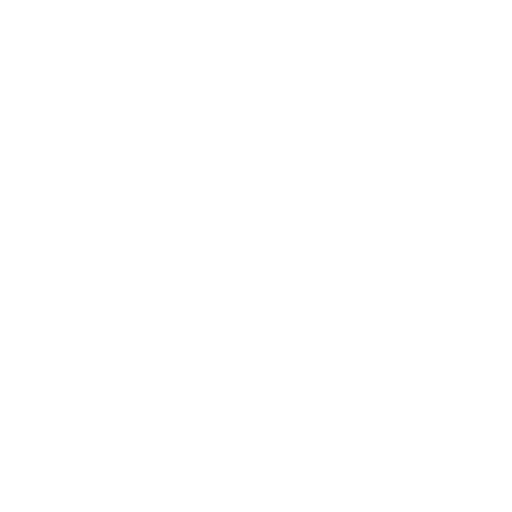
t = 0.00 s
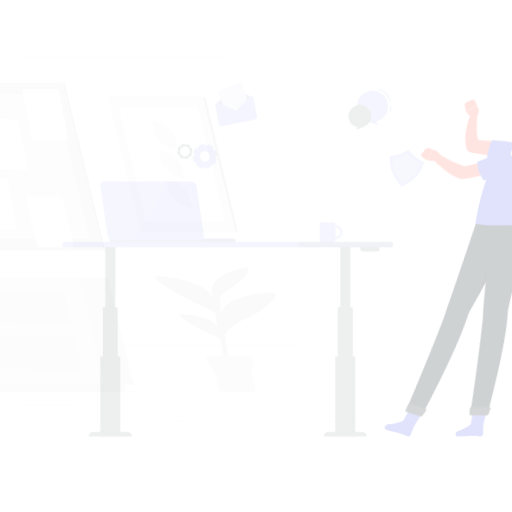
t = 0.15 s
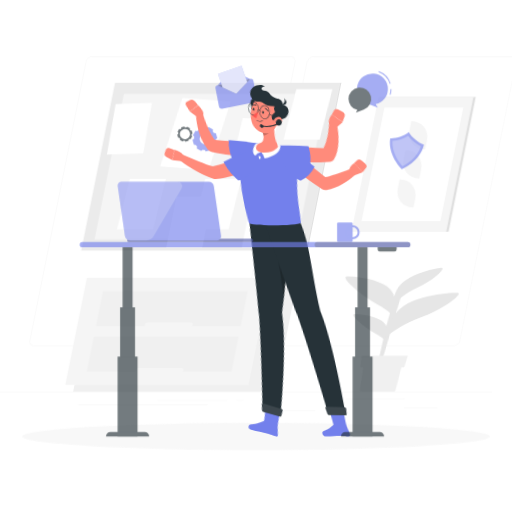
t = 0.45 s
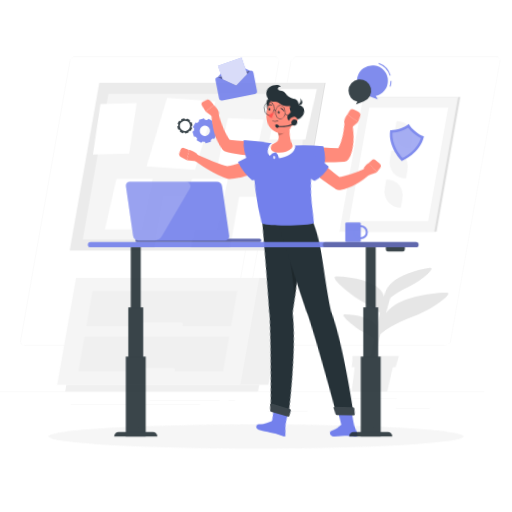
t = 0.60 s
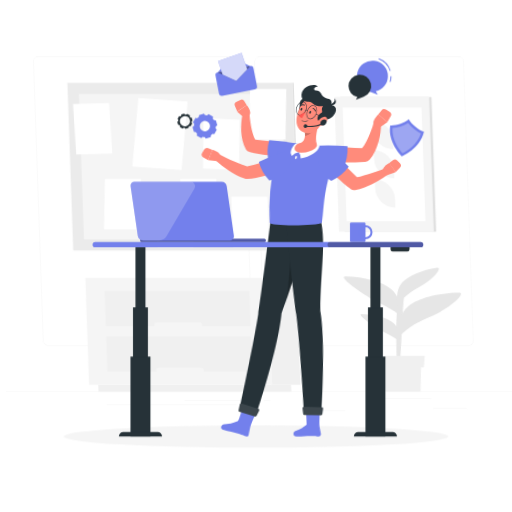
t = 0.80 s
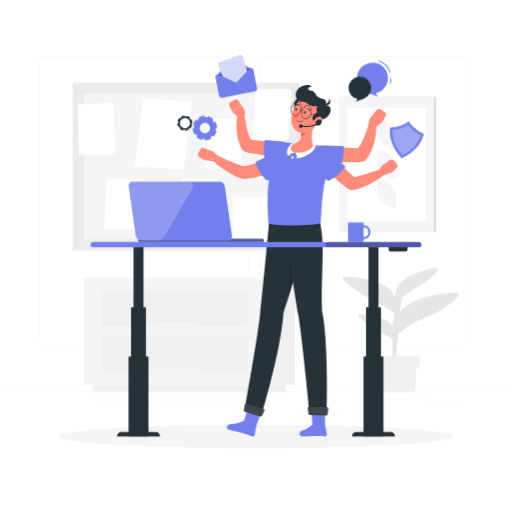
t = 1.00 s

The animated SVG that drew these frames (rendered in a browser with its animation timeline set to each time). Animation: 5 CSS @keyframes rules; one cycle of 1.00 s.

<svg class="animated" id="freepik_stories-admin" xmlns="http://www.w3.org/2000/svg" viewBox="0 0 500 500" version="1.1" xmlns:xlink="http://www.w3.org/1999/xlink" xmlns:svgjs="http://svgjs.com/svgjs"><style>svg#freepik_stories-admin:not(.animated) .animable {opacity: 0;}svg#freepik_stories-admin.animated #freepik--background-complete--inject-6 {animation: 1s 1 forwards cubic-bezier(.36,-0.01,.5,1.38) lightSpeedLeft;animation-delay: 0s;}svg#freepik_stories-admin.animated #freepik--Shadow--inject-6 {animation: 1s 1 forwards cubic-bezier(.36,-0.01,.5,1.38) zoomOut;animation-delay: 0s;}svg#freepik_stories-admin.animated #freepik--Icons--inject-6 {animation: 1s 1 forwards cubic-bezier(.36,-0.01,.5,1.38) slideUp;animation-delay: 0s;}svg#freepik_stories-admin.animated #freepik--Character--inject-6 {animation: 1s 1 forwards cubic-bezier(.36,-0.01,.5,1.38) lightSpeedRight;animation-delay: 0s;}svg#freepik_stories-admin.animated #freepik--Desk--inject-6 {animation: 1s 1 forwards cubic-bezier(.36,-0.01,.5,1.38) slideLeft;animation-delay: 0s;}            @keyframes lightSpeedLeft {              from {                transform: translate3d(-50%, 0, 0) skewX(20deg);                opacity: 0;              }              60% {                transform: skewX(-10deg);                opacity: 1;              }              80% {                transform: skewX(2deg);              }              to {                opacity: 1;                transform: translate3d(0, 0, 0);              }            }                    @keyframes zoomOut {                0% {                    opacity: 0;                    transform: scale(1.5);                }                100% {                    opacity: 1;                    transform: scale(1);                }            }                    @keyframes slideUp {                0% {                    opacity: 0;                    transform: translateY(30px);                }                100% {                    opacity: 1;                    transform: inherit;                }            }                    @keyframes lightSpeedRight {              from {                transform: translate3d(50%, 0, 0) skewX(-20deg);                opacity: 0;              }              60% {                transform: skewX(10deg);                opacity: 1;              }              80% {                transform: skewX(-2deg);              }              to {                opacity: 1;                transform: translate3d(0, 0, 0);              }            }                    @keyframes slideLeft {                0% {                    opacity: 0;                    transform: translateX(-30px);                }                100% {                    opacity: 1;                    transform: translateX(0);                }            }        </style><g id="freepik--background-complete--inject-6" class="animable" style="transform-origin: 250px 228.23px;"><rect y="382.4" width="500" height="0.25" style="fill: rgb(235, 235, 235); transform-origin: 250px 382.525px;" id="elgd6jos6h2mp" class="animable"></rect><rect x="416.78" y="398.49" width="33.12" height="0.25" style="fill: rgb(235, 235, 235); transform-origin: 433.34px 398.615px;" id="elthcsvnwelq" class="animable"></rect><rect x="292" y="401.21" width="39.22" height="0.25" style="fill: rgb(235, 235, 235); transform-origin: 311.61px 401.335px;" id="el4rghxfifgwc" class="animable"></rect><rect x="358.76" y="389.21" width="57.02" height="0.25" style="fill: rgb(235, 235, 235); transform-origin: 387.27px 389.335px;" id="el6pmkkfwpv4a" class="animable"></rect><rect x="174.48" y="390.89" width="68.63" height="0.25" style="fill: rgb(235, 235, 235); transform-origin: 208.795px 391.015px;" id="elwradz9q8od" class="animable"></rect><rect x="252.01" y="390.89" width="6.33" height="0.25" style="fill: rgb(235, 235, 235); transform-origin: 255.175px 391.015px;" id="elrv0s59rn2jf" class="animable"></rect><rect x="98.33" y="395.11" width="126.81" height="0.25" style="fill: rgb(235, 235, 235); transform-origin: 161.735px 395.235px;" id="el2zckk8knlxv" class="animable"></rect><path d="M237,337.8H43.91a5.71,5.71,0,0,1-5.7-5.71V60.66A5.71,5.71,0,0,1,43.91,55H237a5.71,5.71,0,0,1,5.71,5.71V332.09A5.71,5.71,0,0,1,237,337.8ZM43.91,55.2a5.46,5.46,0,0,0-5.45,5.46V332.09a5.46,5.46,0,0,0,5.45,5.46H237a5.47,5.47,0,0,0,5.46-5.46V60.66A5.47,5.47,0,0,0,237,55.2Z" style="fill: rgb(235, 235, 235); transform-origin: 140.46px 196.4px;" id="el6mf1p67v5rs" class="animable"></path><path d="M453.31,337.8H260.21a5.72,5.72,0,0,1-5.71-5.71V60.66A5.72,5.72,0,0,1,260.21,55h193.1A5.71,5.71,0,0,1,459,60.66V332.09A5.71,5.71,0,0,1,453.31,337.8ZM260.21,55.2a5.47,5.47,0,0,0-5.46,5.46V332.09a5.47,5.47,0,0,0,5.46,5.46h193.1a5.47,5.47,0,0,0,5.46-5.46V60.66a5.47,5.47,0,0,0-5.46-5.46Z" style="fill: rgb(235, 235, 235); transform-origin: 356.75px 196.4px;" id="elzgp6xyahei" class="animable"></path><g id="el6ek9maq4mse"><rect x="98.89" y="52.91" width="163.84" height="219.73" style="fill: rgb(235, 235, 235); transform-origin: 180.81px 162.775px; transform: rotate(90deg);" class="animable" id="eln0qqwjb9je"></rect></g><g id="elptses1kkif"><rect x="209.42" y="162.11" width="163.84" height="1.33" style="fill: rgb(224, 224, 224); transform-origin: 291.34px 162.775px; transform: rotate(90deg);" class="animable" id="elx3imh5e7cqh"></rect></g><g id="els2ecsv41td"><rect x="81.82" y="91.73" width="197.98" height="142.09" style="fill: rgb(245, 245, 245); transform-origin: 180.81px 162.775px; transform: rotate(180deg);" class="animable" id="el61p33auw164"></rect></g><g id="elrg859aqglse"><rect x="227.14" y="192.13" width="35.22" height="49.3" style="fill: rgb(255, 255, 255); transform-origin: 244.75px 216.78px; transform: rotate(180deg);" class="animable" id="el1vo8ohldus6"></rect></g><polygon points="175.48 224.08 210.69 224.08 213.22 174.78 178.01 174.78 175.48 224.08" style="fill: rgb(255, 255, 255); transform-origin: 194.35px 199.43px;" id="elsx6wp3346fq" class="animable"></polygon><g id="elfvmx9yd466"><rect x="153.44" y="192.13" width="35.22" height="49.3" style="fill: rgb(255, 255, 255); transform-origin: 171.05px 216.78px; transform: rotate(180deg);" class="animable" id="elr4hlcaldr8j"></rect></g><polygon points="101.77 224.08 136.99 224.08 139.52 174.78 104.31 174.78 101.77 224.08" style="fill: rgb(255, 255, 255); transform-origin: 120.645px 199.43px;" id="el4wo8df7o7wp" class="animable"></polygon><polygon points="131.55 162.52 179.49 165.94 187.73 99.08 139.78 95.66 131.55 162.52" style="fill: rgb(255, 255, 255); transform-origin: 159.64px 130.8px;" id="elp46i1ian8y7" class="animable"></polygon><polygon points="246.79 136.36 282 136.36 284.54 87.06 249.32 87.06 246.79 136.36" style="fill: rgb(255, 255, 255); transform-origin: 265.665px 111.71px;" id="eli7gf41a64v7" class="animable"></polygon><g id="el8z1lm250e7g"><rect x="201.59" y="116.08" width="35.22" height="49.3" style="fill: rgb(255, 255, 255); transform-origin: 219.2px 140.73px; transform: rotate(-177.49deg);" class="animable" id="elfgdo790t59m"></rect></g><g id="el991rmkhvspk"><rect x="76.45" y="101.08" width="35.22" height="49.3" style="fill: rgb(255, 255, 255); transform-origin: 94.06px 125.73px; transform: rotate(178.34deg);" class="animable" id="el9eyq9fa7adr"></rect></g><g id="elm0nq899kujb"><rect x="336.61" y="94.75" width="89.46" height="131.56" style="fill: rgb(224, 224, 224); transform-origin: 381.34px 160.53px; transform: rotate(180deg);" class="animable" id="eltbfgy8pn189"></rect></g><g id="elulbtg2rjcaa"><rect x="331.22" y="94.75" width="92.41" height="131.56" style="fill: rgb(245, 245, 245); transform-origin: 377.425px 160.53px; transform: rotate(180deg);" class="animable" id="el8ag1s0r3w2h"></rect></g><g id="el5uqs4vdqtfk"><rect x="322.01" y="122.07" width="110.83" height="76.93" style="fill: rgb(255, 255, 255); transform-origin: 377.425px 160.535px; transform: rotate(-90deg);" class="animable" id="elkx6bmxfn1mb"></rect></g><path d="M387,165.89v8.43h0a19.14,19.14,0,0,1-19.15-19.14v-8.44h0A19.15,19.15,0,0,1,387,165.89Z" style="fill: rgb(245, 245, 245); transform-origin: 377.425px 160.53px;" id="ely595mz9f6k" class="animable"></path><path d="M387,137.43v8.44h0a19.15,19.15,0,0,1-19.15-19.15v-8.43h0A19.14,19.14,0,0,1,387,137.43Z" style="fill: rgb(245, 245, 245); transform-origin: 377.425px 132.08px;" id="elrusg8a3xxfj" class="animable"></path><path d="M387,194.34v8.44h0a19.15,19.15,0,0,1-19.15-19.15v-8.44h0A19.15,19.15,0,0,1,387,194.34Z" style="fill: rgb(245, 245, 245); transform-origin: 377.425px 188.985px;" id="eldcg3ystetbs" class="animable"></path><g id="elq23oh67rv7f"><rect x="260.12" y="271.38" width="28.07" height="104.41" style="fill: rgb(240, 240, 240); transform-origin: 274.155px 323.585px; transform: rotate(180deg);" class="animable" id="el8tdffc60vxb"></rect></g><g id="el693uejx9diw"><rect x="90.86" y="375.78" width="188.29" height="6.62" style="fill: rgb(240, 240, 240); transform-origin: 185.005px 379.09px; transform: rotate(180deg);" class="animable" id="elm5m0xojfb4a"></rect></g><rect x="81.82" y="271.38" width="178.3" height="104.41" style="fill: rgb(245, 245, 245); transform-origin: 170.97px 323.585px;" id="elms4812utrd8" class="animable"></rect><rect x="100.33" y="284.23" width="141.28" height="34.24" style="fill: rgb(240, 240, 240); transform-origin: 170.97px 301.35px;" id="elfbewzsce4a" class="animable"></rect><rect x="100.33" y="328.69" width="141.28" height="34.24" style="fill: rgb(240, 240, 240); transform-origin: 170.97px 345.81px;" id="el8mll77d65id" class="animable"></rect><g id="elf42kqb2fro6"><rect x="147.72" y="314.91" width="46.5" height="4.7" rx="2.07" style="fill: rgb(245, 245, 245); transform-origin: 170.97px 317.26px; transform: rotate(-180deg);" class="animable" id="el9mii38n69if"></rect></g><g id="el0ygqfw518qn"><rect x="147.72" y="359.37" width="46.5" height="4.7" rx="2.07" style="fill: rgb(245, 245, 245); transform-origin: 170.97px 361.72px; transform: rotate(180deg);" class="animable" id="elwyd4kzw3s9r"></rect></g><path d="M383.08,356.66c.07-24.19.67-57.18,4.73-69.12l5.56-2.26S392,287.52,389,324.63c-2.83,34.65-3.14,28.46-2.93,32,0,.49-.68.9-1.54.88h0C383.72,357.49,383.08,357.12,383.08,356.66Z" style="fill: rgb(230, 230, 230); transform-origin: 388.225px 321.395px;" id="elwgyheogmyo" class="animable"></path><path d="M379.89,282.07c-8.05-6.69-25.61-11.7-44.09-12.06-7.26-.14,13.77,15.81,28,23.5,10.57,5.72,22.23,10.91,25.1,17C388.15,297.77,388,288.75,379.89,282.07Z" style="fill: rgb(230, 230, 230); transform-origin: 361.609px 290.26px;" id="el0w0qdv4jf3h" class="animable"></path><path d="M381.09,315.29c-5.61-4.66-17.85-8.15-30.73-8.4-5.06-.1,9.6,11,19.51,16.38,7.36,4,15.49,7.6,17.49,11.87C386.85,326.24,386.71,320,381.09,315.29Z" style="fill: rgb(230, 230, 230); transform-origin: 368.344px 321.015px;" id="el1qof04npwsu" class="animable"></path><path d="M396.43,299c9.22-7.41,29-12.85,49.76-13.08,8.14-.08-10.28,16.27-29.77,23.81C402.9,315,388.9,324,385.51,330.86,386.71,316.56,387.21,306.45,396.43,299Z" style="fill: rgb(230, 230, 230); transform-origin: 416.837px 308.39px;" id="elyfjjo9vyeo8" class="animable"></path><path d="M391.4,275.65c6.05-6.19,19.65-12,34.17-14.16,5.7-.85-1.88,10.36-19.49,19.71-9.29,4.92-18.58,13-20.58,18.21C385.55,289.09,385.34,281.83,391.4,275.65Z" style="fill: rgb(230, 230, 230); transform-origin: 406.469px 280.427px;" id="elysn51aif76o" class="animable"></path><path d="M369.09,352.59l1.47,28.57a1.31,1.31,0,0,0,1.3,1.24h32.3a1.31,1.31,0,0,0,1.3-1.24l1.47-28.57Z" style="fill: rgb(240, 240, 240); transform-origin: 388.01px 367.495px;" id="eljbd5xzucrfg" class="animable"></path><polygon points="409.38 358.65 366.64 358.65 365.42 347.56 410.61 347.56 409.38 358.65" style="fill: rgb(240, 240, 240); transform-origin: 388.015px 353.105px;" id="elht3o484ba1h" class="animable"></polygon></g><g id="freepik--Shadow--inject-6" class="animable" style="transform-origin: 250px 426.24px;"><ellipse id="freepik--path--inject-6" cx="250" cy="426.24" rx="193.89" ry="11.32" style="fill: rgb(245, 245, 245); transform-origin: 250px 426.24px;" class="animable"></ellipse></g><g id="freepik--Icons--inject-6" class="animable" style="transform-origin: 293.57px 104.06px;"><path d="M381.37,82l-.95-.32a17.33,17.33,0,0,0,.89-5.48h1A18.49,18.49,0,0,1,381.37,82Z" style="fill: #7380EC; transform-origin: 381.365px 79.1px;" id="el2frxvv3i9d7" class="animable"></path><path d="M380.58,71.18a17.74,17.74,0,0,0-10.92-11.54l.34-.94a18.7,18.7,0,0,1,11.53,12.2Z" style="fill: #7380EC; transform-origin: 375.595px 64.94px;" id="eltis1n53tu6g" class="animable"></path><path d="M378.81,76.21a15.12,15.12,0,1,0-20.22,14.22l10.38,4L367,91A15.12,15.12,0,0,0,378.81,76.21Z" style="fill: #7380EC; transform-origin: 363.69px 77.753px;" id="elnme3blbgu" class="animable"></path><path d="M340.34,85.88A11.08,11.08,0,1,1,355.16,96.3l-7.61,3L349,96.69A11.1,11.1,0,0,1,340.34,85.88Z" style="fill: rgb(38, 50, 56); transform-origin: 351.42px 87.0451px;" id="elkx9unpq0y5" class="animable"></path><path d="M399.24,118.41c-4.19,3.7-13.09,6.44-18.21,6-2.61,16.78,11.42,30.14,11.42,30.14s17.93-7.35,21.58-23.94C409.1,129.17,401.8,123.38,399.24,118.41Z" style="fill: #7380EC; transform-origin: 397.368px 136.48px;" id="eley468z0qu4o" class="animable"></path><g id="elpp7n9kbqqzg"><path d="M383.25,126.9c-.79,11.6,6.81,21.32,9.77,24.63,4-2,14.56-8.31,18-19.4A35.05,35.05,0,0,1,398.57,122,35.09,35.09,0,0,1,383.25,126.9Z" style="fill: rgb(255, 255, 255); opacity: 0.3; transform-origin: 397.106px 136.765px;" class="animable" id="elc3n26jymgf9"></path></g><polygon points="212.55 72.53 226.23 57.99 244.35 66.34 212.55 72.53" style="fill: #7380EC; transform-origin: 228.45px 65.26px;" id="el0on7sjy44gm" class="animable"></polygon><g id="el800hpfe06un"><rect x="211.79" y="69.22" width="37.78" height="23.31" rx="2.69" style="fill: #7380EC; transform-origin: 230.68px 80.875px; transform: rotate(-11.01deg);" class="animable" id="ele6cfcsekdht"></rect></g><g id="el8fn5nef2u28"><polygon points="212.55 72.53 230.68 80.87 244.35 66.34 212.55 72.53" style="opacity: 0.4; transform-origin: 228.45px 73.605px;" class="animable" id="elffsaa5hba94"></polygon></g><polygon points="212.88 61.44 217.43 74.77 230.68 80.87 241.36 69.52 235.91 53.57 212.88 61.44" style="fill: #7380EC; transform-origin: 227.12px 67.22px;" id="elbudxqafonu" class="animable"></polygon><g id="el4ygfiiwgv1x"><g style="opacity: 0.7; transform-origin: 227.12px 67.22px;" class="animable" id="elbs38kphv6in"><polygon points="212.88 61.44 217.43 74.77 230.68 80.87 241.36 69.52 235.91 53.57 212.88 61.44" style="fill: rgb(255, 255, 255); transform-origin: 227.12px 67.22px;" id="el6imc95gl9k7" class="animable"></polygon></g></g><path d="M210.81,119.29l-1.8-.1h0a10,10,0,0,0-1.29-1.61l.3-1.78-4.41-2.43-1.34,1.2h0a10.92,10.92,0,0,0-2.06-.23h0l-1-1.47-4.84,1.4-.1,1.81a9.56,9.56,0,0,0-1.62,1.29l-1.77-.31-2.43,4.42,1.19,1.33h0a10.85,10.85,0,0,0-.23,2.07h0l-1.46,1,1.4,4.84,1.79.1h0a10.8,10.8,0,0,0,1.29,1.62h0l-.3,1.77,4.42,2.43,1.33-1.2a10.94,10.94,0,0,0,2.07.23h0l1,1.47,4.84-1.4.09-1.8h0a11.39,11.39,0,0,0,1.62-1.3h0l1.77.3,2.43-4.41-1.21-1.34a10.07,10.07,0,0,0,.24-2h0l1.47-1Zm-9.36,10.54a5,5,0,1,1,3.42-6.2A5,5,0,0,1,201.45,129.83Z" style="fill: #7380EC; transform-origin: 200.075px 125.005px;" id="elmea98zkodue" class="animable"></path><path d="M187.17,116.72l-1.1-.06h0a5.82,5.82,0,0,0-.79-1l.19-1.09-2.7-1.49-.83.74h0a5.84,5.84,0,0,0-1.25-.14h0l-.64-.9-3,.86-.06,1.1a5.82,5.82,0,0,0-1,.79l-1.09-.19-1.49,2.7.73.82h0a7.48,7.48,0,0,0-.14,1.27h0l-.89.63.85,3,1.1.06h0a7.06,7.06,0,0,0,.8,1h0l-.19,1.08,2.7,1.49.82-.73a7.6,7.6,0,0,0,1.27.14h0l.63.9,3-.86.06-1.1h0a7,7,0,0,0,1-.79h0l1.08.18,1.49-2.7-.74-.82a6.58,6.58,0,0,0,.15-1.26h0l.89-.64ZM182,125a5,5,0,1,1,3.41-6.17A5,5,0,0,1,182,125Z" style="fill: rgb(38, 50, 56); transform-origin: 180.565px 120.24px;" id="el2nfz8o9ncyw" class="animable"></path></g><g id="freepik--Character--inject-6" class="animable" style="transform-origin: 290.765px 254.571px;"><path d="M293.85,96.38c-4.64-.87-6.61,2-6.46,6.1s-3.06,10,1,10.79S298.86,97.31,293.85,96.38Z" style="fill: rgb(38, 50, 56); transform-origin: 291.005px 104.761px;" id="ellx2yfvptc1i" class="animable"></path><path d="M276.76,306c13.9-39.7,24.43-91.34,24.43-91.34l-38.07-.62S257.26,279.29,254,307c-3.41,28.81-15.07,92.72-15.07,92.72l16.71,4.72S274.41,341.85,276.76,306Z" style="fill: rgb(38, 50, 56); transform-origin: 270.06px 309.24px;" id="ell87s3ndeav" class="animable"></path><g id="elirfwma66ukr"><path d="M284,243.34s-1.11,30.49-2.47,48.13c3.58-11.45,6.83-23.22,9.61-34Z" style="opacity: 0.2; transform-origin: 286.335px 267.405px;" class="animable" id="elqltul6ubww"></path></g><path d="M250.1,416.93l-1.43,8.14a1.51,1.51,0,0,1-1.87,1.15c-2.47-.7-3.49-1.42-7.78-2.7-5-1.51-9.47-2.07-15.35-3.83-3.56-1.07-2-5.41,1-5.38,6.34.07,9.93-2.16,13.24-3.12,1.59-2.62,3.71-12.47,3.71-12.47l13.46,4.81S251.15,412.76,250.1,416.93Z" style="fill: #7380EC; transform-origin: 238.35px 412.496px;" id="elp2x7jxrofo" class="animable"></path><path d="M239,402.16l15.29,4.58a1.34,1.34,0,0,0,1.59-.74l2.26-4.93a1.27,1.27,0,0,0-.75-1.76l-16.57-5.25a1.36,1.36,0,0,0-1.72,1.06l-1,5.6A1.27,1.27,0,0,0,239,402.16Z" style="fill: rgb(38, 50, 56); transform-origin: 248.174px 400.398px;" id="elflapxnzn1q4" class="animable"></path><g id="el5f5dg7xmw7d"><path d="M239,402.16l15.29,4.58a1.34,1.34,0,0,0,1.59-.74l2.26-4.93a1.27,1.27,0,0,0-.75-1.76l-16.57-5.25a1.36,1.36,0,0,0-1.72,1.06l-1,5.6A1.27,1.27,0,0,0,239,402.16Z" style="fill: rgb(255, 255, 255); opacity: 0.1; transform-origin: 248.174px 400.398px;" class="animable" id="eldqf9fbh628l"></path></g><path d="M319.24,423.41l-1.56-7c-.48-4.26-.16-14.13-.16-14.13l-13.44.34s1,9,.95,12.17c-2.58,1.81-5.17,4.34-10.76,6-2.63.77-2.38,5.33,1.1,5.39,5.77.1,9.86-.57,14.78-.48,4.2.07,4.69.48,7.1.48A2.11,2.11,0,0,0,319.24,423.41Z" style="fill: #7380EC; transform-origin: 305.923px 414.235px;" id="el2epy8cyj246" class="animable"></path><path d="M314.53,303.62c-1.16-41.07,3.45-64.7-2.6-88.76l-34.63-.52s9.27,65.16,13.82,92.3,11,95.67,11,95.67l17,.21S321.09,335.4,314.53,303.62Z" style="fill: rgb(38, 50, 56); transform-origin: 298.349px 308.43px;" id="elkxrgbnl5qq" class="animable"></path><path d="M302.5,405.36l16.08.25A1.37,1.37,0,0,0,320,404.4l.55-5.32a1.24,1.24,0,0,0-1.2-1.39l-17.51-.54a1.36,1.36,0,0,0-1.38,1.55l.87,5.6A1.24,1.24,0,0,0,302.5,405.36Z" style="fill: rgb(38, 50, 56); transform-origin: 310.503px 401.38px;" id="elg11721fmbg5" class="animable"></path><g id="eldsnp3237xsv"><path d="M302.5,405.36l16.08.25A1.37,1.37,0,0,0,320,404.4l.55-5.32a1.24,1.24,0,0,0-1.2-1.39l-17.51-.54a1.36,1.36,0,0,0-1.38,1.55l.87,5.6A1.24,1.24,0,0,0,302.5,405.36Z" style="fill: rgb(255, 255, 255); opacity: 0.1; transform-origin: 310.503px 401.38px;" class="animable" id="el0bcr65ercpgr"></path></g><path d="M275.12,139.05H275l-16.22-1.23q-6.84-.56-13.61-1.3a28.8,28.8,0,0,1-1.52-3.1,51.26,51.26,0,0,1-2.25-6.71c-.63-2.35-1.15-4.79-1.59-7.26s-.81-5-1.12-7.45l0-.2a3.46,3.46,0,0,0-6.83-.19A60.72,60.72,0,0,0,231,120a64.83,64.83,0,0,0,.19,8.46,51.44,51.44,0,0,0,1.52,8.66,34.14,34.14,0,0,0,3.68,8.75,5.69,5.69,0,0,0,3.66,2.6l.49.1c2.8.6,5.61,1.18,8.42,1.63s5.62.91,8.44,1.27,5.64.66,8.47.91,5.62.43,8.57.51a6.93,6.93,0,0,0,.7-13.83Z" style="fill: rgb(255, 139, 123); transform-origin: 256.184px 130.842px;" id="eltu1sxbl7qap" class="animable"></path><path d="M285.32,140a200.19,200.19,0,0,0-26.54-3.22,42.31,42.31,0,0,0,.39,21.55s3.95,2,15.16.62C286.86,157.33,295.87,142.15,285.32,140Z" style="fill: #7380EC; transform-origin: 273.772px 148.108px;" id="eldbdvigrs7d6" class="animable"></path><path d="M314.54,143.71a141.83,141.83,0,0,0-28.63-3.77c-10.44-.21-18.61,4.95-20.6,15.21a229,229,0,0,0-3.23,62.35c.08,3.71,47.12,3.39,51,0,1.69-13.25-.17-27.45,8.52-57.11C323.38,154.29,320.66,145.17,314.54,143.71Z" style="fill: #7380EC; transform-origin: 291.695px 180.049px;" id="elyualja80ukp" class="animable"></path><path d="M286.38,154c-.2.86-.73,1.47-1.19,1.36s-.66-.89-.46-1.75.73-1.47,1.19-1.36S286.58,153.18,286.38,154Z" style="fill: rgb(255, 255, 255); transform-origin: 285.555px 153.805px;" id="eltye2etfm7rk" class="animable"></path><path d="M367.16,129.56a62.83,62.83,0,0,0,.33-8.93,3.66,3.66,0,0,0-7.18-.84l-.06.21c-.69,2.46-1.45,5.13-2.3,7.63s-1.75,5-2.78,7.36a54.43,54.43,0,0,1-3.37,6.7,31.2,31.2,0,0,1-2.07,3q-7.2-.25-14.46-.71l-17.18-1.18H318a7.33,7.33,0,0,0-1.35,14.6c3.1.37,6,.59,9.05.78s6,.29,9,.33,6,0,9,0,6.05-.23,9.08-.43l.54,0a6,6,0,0,0,4.22-2.17,35.67,35.67,0,0,0,5.17-8.61,53.69,53.69,0,0,0,2.92-8.83A68.27,68.27,0,0,0,367.16,129.56Z" style="fill: rgb(255, 139, 123); transform-origin: 338.76px 137.825px;" id="elhszc0guxl28" class="animable"></path><path d="M307.18,142.15a211.77,211.77,0,0,1,28.29.67,44.71,44.71,0,0,1-3.68,22.52s-4.45,1.51-16-1.66C302.92,160.13,295.79,142.84,307.18,142.15Z" style="fill: #7380EC; transform-origin: 318.577px 153.826px;" id="el94l9al23urn" class="animable"></path><path d="M365.72,125l7.84-5.77-9.1-7.38S358,118,360.59,122Z" style="fill: rgb(255, 139, 123); transform-origin: 366.769px 118.425px;" id="elai4dlolrsfi" class="animable"></path><path d="M375.27,109l-3.61-2a3.28,3.28,0,0,0-4.24.91l-3,3.92,9.1,7.38,3-5.44A3.51,3.51,0,0,0,375.27,109Z" style="fill: rgb(255, 139, 123); transform-origin: 370.704px 112.896px;" id="ela2gbgvudl5" class="animable"></path><path d="M376.09,167.05a3.47,3.47,0,0,0-4.46-2l-.12,0c-2.36.89-4.85,1.84-7.27,2.69s-4.87,1.7-7.3,2.44-4.85,1.39-7.23,2c-1.35.3-2.69.55-4,.74q-5-4.63-10-9.46L324.14,152l-.07-.07a6.93,6.93,0,0,0-9.95,9.63c2,2.17,4,4.14,6,6.13s4.11,3.91,6.25,5.79,4.28,3.73,6.49,5.53,4.48,3.56,6.77,5.28l.44.34a5.59,5.59,0,0,0,4.32,1,53.23,53.23,0,0,0,8.65-2.39,78.54,78.54,0,0,0,7.82-3.41q3.75-1.9,7.27-4.1A81,81,0,0,0,375,171,3.47,3.47,0,0,0,376.09,167.05Z" style="fill: rgb(255, 139, 123); transform-origin: 344.344px 167.876px;" id="ellya0oomz5ot" class="animable"></path><path d="M317.51,144.88a200.4,200.4,0,0,1,19.85,17.9,42.28,42.28,0,0,1-16.5,13.86s-4.12-1.66-10.42-11C303.39,155.13,308.92,138.36,317.51,144.88Z" style="fill: #7380EC; transform-origin: 322.292px 160.028px;" id="elufe0yqu4fl" class="animable"></path><path d="M374.62,171.21l8.73-3-6.48-9s-7.41,4-6,8.35Z" style="fill: rgb(255, 139, 123); transform-origin: 377.021px 165.21px;" id="eltnzi81sfqkm" class="animable"></path><path d="M387.21,159.43l-2.79-2.74a3.09,3.09,0,0,0-4.08-.22l-3.67,2.85,6.65,8.86,3.91-4.1A3.32,3.32,0,0,0,387.21,159.43Z" style="fill: rgb(255, 139, 123); transform-origin: 382.42px 161.992px;" id="elc6h1eflceem" class="animable"></path><path d="M288,148.65a9.47,9.47,0,0,1,2.19,6c9.29-1.59,17-6.2,18-12.36-1.57-1.48-2.61-1.22-2.61-1.22S299.19,146.58,288,148.65Z" style="fill: rgb(255, 255, 255); transform-origin: 298.095px 147.851px;" id="ele65rhodlp48" class="animable"></path><path d="M288,148.65a11.27,11.27,0,0,0-6.48,3.59c-3.57-3.47,1.08-10.91,3.93-12.31a9.22,9.22,0,0,1,3.84-.27S285.34,141.77,288,148.65Z" style="fill: rgb(255, 255, 255); transform-origin: 284.758px 145.905px;" id="elcuj7doxu53" class="animable"></path><path d="M307.2,119.44c-1.79,5.68-4.05,15.62-1.77,21.33a3.3,3.3,0,0,1-1.15,3.92,21.46,21.46,0,0,1-14.73,4.3c-5.94-.49-6.31-3.57-5.12-6.18a4.9,4.9,0,0,1,3.28-2.65c6-1.47,6.27-6.53,5.61-11.41Z" style="fill: rgb(255, 139, 123); transform-origin: 295.543px 134.251px;" id="elm0du6eyfofc" class="animable"></path><g id="elylyy3y7lgpc"><path d="M301.54,123.24l-8.21,5.51a22.51,22.51,0,0,1,.23,3.73c2.87-.07,7.11-2.72,7.74-5.64A9.92,9.92,0,0,0,301.54,123.24Z" style="opacity: 0.2; transform-origin: 297.469px 127.86px;" class="animable" id="elcmdwfnd8ew7"></path></g><path d="M312.43,111c-2.85,8.67-4.08,13.88-9.69,17.32-8.44,5.18-18.2-1.46-18-10.74.2-8.36,4.82-21.12,14.32-22.55A12.1,12.1,0,0,1,312.43,111Z" style="fill: rgb(255, 139, 123); transform-origin: 298.929px 112.502px;" id="el66hzhgo863d" class="animable"></path><path d="M288,112.72a3.64,3.64,0,0,1-1.17-.2,4.28,4.28,0,0,1-2.58-3.12,9.29,9.29,0,0,1,3.27-9.23,3.94,3.94,0,0,1,6.55,2.32,8.72,8.72,0,0,1-.32,5.09C292.7,110.65,290.3,112.72,288,112.72Zm2.3-13.06a4.26,4.26,0,0,0-2.49.9,8.76,8.76,0,0,0-3.09,8.72,3.78,3.78,0,0,0,2.27,2.78c2.28.81,5.11-1.27,6.31-4.65h0a8.29,8.29,0,0,0,.31-4.79,3.83,3.83,0,0,0-2.28-2.79A3,3,0,0,0,290.34,99.66Z" style="fill: rgb(38, 50, 56); transform-origin: 289.172px 105.931px;" id="elf2mox5k7wb" class="animable"></path><path d="M298.23,116.33a3.35,3.35,0,0,1-1.17-.2c-2.53-.9-3.55-4.58-2.26-8.2a8.67,8.67,0,0,1,2.95-4.15,4,4,0,0,1,6.55,2.32,8.72,8.72,0,0,1-.32,5.09C302.89,114.27,300.48,116.33,298.23,116.33Zm2.3-13.06a4.38,4.38,0,0,0-2.5.9,8.26,8.26,0,0,0-2.78,3.92c-1.19,3.37-.31,6.78,2,7.59s5.11-1.28,6.31-4.65h0a8.24,8.24,0,0,0,.3-4.8,3.82,3.82,0,0,0-2.27-2.79A3.27,3.27,0,0,0,300.53,103.27Z" style="fill: rgb(38, 50, 56); transform-origin: 299.389px 109.569px;" id="elyndsa014ljf" class="animable"></path><path d="M295,108.25a.27.27,0,0,1-.18-.08,1.18,1.18,0,0,0-1.2-.44.25.25,0,0,1-.3-.16.25.25,0,0,1,.15-.31,1.7,1.7,0,0,1,1.72.59.25.25,0,0,1,0,.34A.23.23,0,0,1,295,108.25Z" style="fill: rgb(38, 50, 56); transform-origin: 294.282px 107.733px;" id="elk87y9x9hem8" class="animable"></path><path d="M310.71,115.91a.24.24,0,0,1-.14,0c-5.08-3.67-7-4.1-7-4.1a.24.24,0,0,1,.09-.48c.08,0,2,.42,7.21,4.19a.25.25,0,0,1,.06.34A.26.26,0,0,1,310.71,115.91Z" style="fill: rgb(38, 50, 56); transform-origin: 307.171px 113.623px;" id="elibyhvjwz12p" class="animable"></path><path d="M306.64,118.35c-3.4-3.17-.12-6.71,2-8,2.33-1.44-1.18-3.11,1.68-6.61-11.6.28-9.12-5.09-15.24-4.46-3.34.34-6.68-2.61-6.26-7.32.79-8.9,13.52-10.91,15.54-7.57-4.79.85-3.78,3.79-1.68,4,5.46.45,4.41,3.23,7.31,5.84,4.12,3.7,9.19.5,8.55,8.23,8.1,2,3.61,11-1.53,13.4A35.41,35.41,0,0,1,306.64,118.35Z" style="fill: rgb(38, 50, 56); transform-origin: 305.883px 100.61px;" id="elumfbm21gkrg" class="animable"></path><path d="M315.75,102.31a5.71,5.71,0,0,0,5.74-6.4C324.53,101.61,320.84,103.4,315.75,102.31Z" style="fill: rgb(38, 50, 56); transform-origin: 319.171px 99.2614px;" id="eln5o47525rw" class="animable"></path><path d="M313.32,120.37a8.86,8.86,0,0,1-5.76,2.66c-2.73.1-3.06-2.66-1.43-5,1.47-2.14,4.67-4.77,7-3.74S315.3,118.38,313.32,120.37Z" style="fill: rgb(255, 139, 123); transform-origin: 309.992px 118.546px;" id="eliw8rbs22um" class="animable"></path><path d="M313.07,121.46c-1.32,1.31-3.23,1.55-4.25.52s-.77-2.92.56-4.24,3.23-1.56,4.25-.53S314.4,120.14,313.07,121.46Z" style="fill: rgb(38, 50, 56); transform-origin: 311.225px 119.595px;" id="elqiyp7z43sk" class="animable"></path><path d="M292.69,124.62a1.77,1.77,0,1,1,2.69-.77A2,2,0,0,1,292.69,124.62Z" style="fill: rgb(38, 50, 56); transform-origin: 293.737px 123.142px;" id="elhsf2yzthoy7" class="animable"></path><path d="M298.81,124.05a23.14,23.14,0,0,1-5.12-.53.5.5,0,0,1,.23-1c4.91,1.17,12.85.39,15.72-2.36a.5.5,0,0,1,.71,0,.49.49,0,0,1,0,.7C308.14,123,303.29,124.05,298.81,124.05Z" style="fill: rgb(38, 50, 56); transform-origin: 301.895px 122.031px;" id="el77x7q3i5hls" class="animable"></path><path d="M298.6,110c-.24.7-.8,1.15-1.26,1s-.63-.83-.39-1.53.81-1.15,1.26-1S298.84,109.25,298.6,110Z" style="fill: rgb(38, 50, 56); transform-origin: 297.774px 109.735px;" id="eluwx5i6uyui" class="animable"></path><path d="M290,107c-.24.7-.8,1.15-1.26,1s-.63-.83-.39-1.53.81-1.15,1.26-1S290.28,106.3,290,107Z" style="fill: rgb(38, 50, 56); transform-origin: 289.183px 106.735px;" id="ele5gfsojdrrl" class="animable"></path><path d="M293.15,109.33a63.29,63.29,0,0,0-6.27,3.73c.5,1.69,3.13,2.29,3.13,2.29Z" style="fill: rgb(255, 86, 82); transform-origin: 290.015px 112.34px;" id="elfkhi1ixmwr5" class="animable"></path><path d="M291,118.47a6.16,6.16,0,0,0,4.81-.44.22.22,0,0,0,.08-.3.22.22,0,0,0-.3-.07,5.84,5.84,0,0,1-5.28.07.22.22,0,0,0-.29.1.21.21,0,0,0,.09.29A7.78,7.78,0,0,0,291,118.47Z" style="fill: rgb(38, 50, 56); transform-origin: 292.956px 118.197px;" id="elwtq8qsvk98s" class="animable"></path><path d="M302.8,108.75a.41.41,0,0,0,.22,0,.43.43,0,0,0,.28-.55,4.17,4.17,0,0,0-2.75-2.77.45.45,0,0,0-.54.32.43.43,0,0,0,.31.52h0a3.33,3.33,0,0,1,2.16,2.22A.43.43,0,0,0,302.8,108.75Z" style="fill: rgb(38, 50, 56); transform-origin: 301.66px 107.091px;" id="elzr4dx1g5bdd" class="animable"></path><path d="M288.38,103.12a.43.43,0,0,0,.41,0,3.43,3.43,0,0,1,3.13-.16.44.44,0,0,0,.59-.18.41.41,0,0,0-.16-.58,4.28,4.28,0,0,0-4,.16.43.43,0,0,0,0,.76Z" style="fill: rgb(38, 50, 56); transform-origin: 290.346px 102.476px;" id="eldotk9gs26xp" class="animable"></path><path d="M233.48,115l-6.93-6,9.14-6.23s5.62,6.26,2.86,9.9Z" style="fill: rgb(255, 139, 123); transform-origin: 232.931px 108.885px;" id="elnizwiuzd02" class="animable"></path><path d="M225.74,99.23l3.55-1.64a3.11,3.11,0,0,1,3.92,1.18l2.48,3.93-9.14,6.23-2.41-5.34A3.3,3.3,0,0,1,225.74,99.23Z" style="fill: rgb(255, 139, 123); transform-origin: 229.766px 103.121px;" id="el282p06w9psa" class="animable"></path><path d="M274.09,156.5a6.75,6.75,0,0,0-9-3.27l-.31.14-1.52.71-1.65.75c-1.12.48-2.25,1-3.39,1.43-2.27,1-4.58,1.79-6.9,2.6s-4.67,1.52-7,2.15c-2.06.56-4.13,1-6.21,1.4-1.8-.46-3.7-1.07-5.6-1.76-2.39-.87-4.82-1.88-7.24-2.94s-4.86-2.18-7.29-3.32l-7.29-3.47-.07,0a3.38,3.38,0,0,0-3.71,5.56c2.14,1.93,4.32,3.65,6.57,5.36s4.57,3.31,7,4.85a85.41,85.41,0,0,0,7.48,4.34,54.26,54.26,0,0,0,8.46,3.55,5,5,0,0,0,1.82.19l.42,0a74.63,74.63,0,0,0,8.49-1.1c1.41-.24,2.77-.57,4.16-.87s2.73-.69,4.08-1.1c2.71-.77,5.36-1.69,8-2.72,1.3-.52,2.61-1,3.89-1.65.64-.3,1.29-.59,1.93-.91s1.24-.63,2-1.06A6.76,6.76,0,0,0,274.09,156.5Z" style="fill: rgb(255, 139, 123); transform-origin: 240.278px 162.693px;" id="el28s27i5ukyp" class="animable"></path><path d="M273.41,148a195.92,195.92,0,0,0-24,10.21,41.31,41.31,0,0,0,10.82,18s4.33-.22,13.12-6.86C283.19,162,283.41,144.74,273.41,148Z" style="fill: #7380EC; transform-origin: 265.115px 161.902px;" id="el4b3dq8ueb0k" class="animable"></path><path d="M208.85,157.39l-8.93-.86,3.71-10.14s8,1.78,7.89,6.24Z" style="fill: rgb(255, 139, 123); transform-origin: 205.721px 151.89px;" id="elh841x47fbde" class="animable"></path><path d="M193.76,149.29l1.89-3.31a3,3,0,0,1,3.78-1.29l4.2,1.7-3.71,10.14L195,153.66A3.23,3.23,0,0,1,193.76,149.29Z" style="fill: rgb(255, 139, 123); transform-origin: 198.495px 150.492px;" id="el79465cnt3hj" class="animable"></path></g><g id="freepik--Desk--inject-6" class="animable" style="transform-origin: 250px 301.804px;"><path d="M408.9,241.5H91.1a2.58,2.58,0,0,1-2.58-2.58h0a2.58,2.58,0,0,1,2.58-2.59H408.9a2.58,2.58,0,0,1,2.58,2.59h0A2.58,2.58,0,0,1,408.9,241.5Z" style="fill: #7380EC; transform-origin: 250px 238.915px;" id="elrxprlfc4w6" class="animable"></path><rect x="339.88" y="217.17" width="15.17" height="19.17" rx="1.32" style="fill: #7380EC; transform-origin: 347.465px 226.755px;" id="elmqpp7bkh0uq" class="animable"></rect><path d="M355.05,233.63a6.88,6.88,0,1,1,6.87-6.88A6.89,6.89,0,0,1,355.05,233.63Zm0-11.75a4.88,4.88,0,1,0,4.87,4.87A4.88,4.88,0,0,0,355.05,221.88Z" style="fill: #7380EC; transform-origin: 355.04px 226.75px;" id="elsajwzfjp4lo" class="animable"></path><g id="el1fwdc88jy1u"><path d="M408.9,241.5H320.57a2.59,2.59,0,0,1-2.59-2.58h0a2.59,2.59,0,0,1,2.59-2.59H408.9a2.58,2.58,0,0,1,2.58,2.59h0A2.58,2.58,0,0,1,408.9,241.5Z" style="opacity: 0.3; transform-origin: 364.73px 238.915px;" class="animable" id="elm5h892snkza"></path></g><rect x="359.86" y="241.5" width="9.75" height="78" style="fill: rgb(38, 50, 56); transform-origin: 364.735px 280.5px;" id="elfy4iydq3fn" class="animable"></rect><path d="M379.47,241.5h18.6a0,0,0,0,1,0,0v1.86a2.14,2.14,0,0,1-2.14,2.14H381.61a2.14,2.14,0,0,1-2.14-2.14V241.5A0,0,0,0,1,379.47,241.5Z" style="fill: rgb(38, 50, 56); transform-origin: 388.77px 243.5px;" id="el0vtx85k7eo9" class="animable"></path><rect x="357.45" y="300.17" width="14.57" height="78" style="fill: rgb(38, 50, 56); transform-origin: 364.735px 339.17px;" id="eleadhw2t021f" class="animable"></rect><rect x="355" y="348.24" width="19.47" height="78" style="fill: rgb(38, 50, 56); transform-origin: 364.735px 387.24px;" id="eln3u92wcgjb" class="animable"></rect><path d="M385.79,426.24H343.68a4.35,4.35,0,0,1,4.35-4.35h33.41a4.35,4.35,0,0,1,4.35,4.35Z" style="fill: rgb(38, 50, 56); transform-origin: 364.735px 424.065px;" id="elb1jeltgmmfd" class="animable"></path><rect x="130.39" y="241.5" width="9.75" height="78" style="fill: rgb(38, 50, 56); transform-origin: 135.265px 280.5px;" id="el6jg8bgwfkfa" class="animable"></rect><rect x="127.98" y="300.17" width="14.57" height="78" style="fill: rgb(38, 50, 56); transform-origin: 135.265px 339.17px;" id="elrrxhr7nq1zn" class="animable"></rect><rect x="125.53" y="348.24" width="19.47" height="78" style="fill: rgb(38, 50, 56); transform-origin: 135.265px 387.24px;" id="elmqpt000vxoi" class="animable"></rect><path d="M156.32,426.24H114.21a4.35,4.35,0,0,1,4.35-4.35H152a4.35,4.35,0,0,1,4.35,4.35Z" style="fill: rgb(38, 50, 56); transform-origin: 135.28px 424.065px;" id="elmquljr17s5" class="animable"></path><path d="M256.27,233.22H136.49a1.56,1.56,0,0,0-1.55,1.56h0a1.56,1.56,0,0,0,1.55,1.55H256.27a1.56,1.56,0,0,0,1.56-1.55h0A1.56,1.56,0,0,0,256.27,233.22Z" style="fill: #7380EC; transform-origin: 196.385px 234.775px;" id="elku8apvxtrv" class="animable"></path><g id="el0jr7x52gfnd9"><path d="M256.27,233.22H136.49a1.56,1.56,0,0,0-1.55,1.56h0a1.56,1.56,0,0,0,1.55,1.55H256.27a1.56,1.56,0,0,0,1.56-1.55h0A1.56,1.56,0,0,0,256.27,233.22Z" style="opacity: 0.3; transform-origin: 196.385px 234.775px;" class="animable" id="elw28g7ihlri"></path></g><path d="M214.45,177.37h-85a3.77,3.77,0,0,0-3.8,4.44l7,48.53a5.33,5.33,0,0,0,5.08,4.44h85a3.77,3.77,0,0,0,3.8-4.44l-7-48.53A5.33,5.33,0,0,0,214.45,177.37Z" style="fill: #7380EC; transform-origin: 176.09px 206.075px;" id="elogq611hyf9m" class="animable"></path><g id="el58s01tru2xu"><path d="M188.08,184.07a4.45,4.45,0,0,0-3.84-6.7H129.45a3.77,3.77,0,0,0-3.8,4.44l7,48.53a5.33,5.33,0,0,0,5.08,4.44h15.8a8.52,8.52,0,0,0,7.35-4.22Z" style="fill: rgb(255, 255, 255); opacity: 0.2; transform-origin: 157.14px 206.074px;" class="animable" id="el9kuz4yreo49"></path></g></g><defs>     <filter id="active" height="200%">         <feMorphology in="SourceAlpha" result="DILATED" operator="dilate" radius="2"></feMorphology>                <feFlood flood-color="#32DFEC" flood-opacity="1" result="PINK"></feFlood>        <feComposite in="PINK" in2="DILATED" operator="in" result="OUTLINE"></feComposite>        <feMerge>            <feMergeNode in="OUTLINE"></feMergeNode>            <feMergeNode in="SourceGraphic"></feMergeNode>        </feMerge>    </filter>    <filter id="hover" height="200%">        <feMorphology in="SourceAlpha" result="DILATED" operator="dilate" radius="2"></feMorphology>                <feFlood flood-color="#ff0000" flood-opacity="0.5" result="PINK"></feFlood>        <feComposite in="PINK" in2="DILATED" operator="in" result="OUTLINE"></feComposite>        <feMerge>            <feMergeNode in="OUTLINE"></feMergeNode>            <feMergeNode in="SourceGraphic"></feMergeNode>        </feMerge>            <feColorMatrix type="matrix" values="0   0   0   0   0                0   1   0   0   0                0   0   0   0   0                0   0   0   1   0 "></feColorMatrix>    </filter></defs></svg>